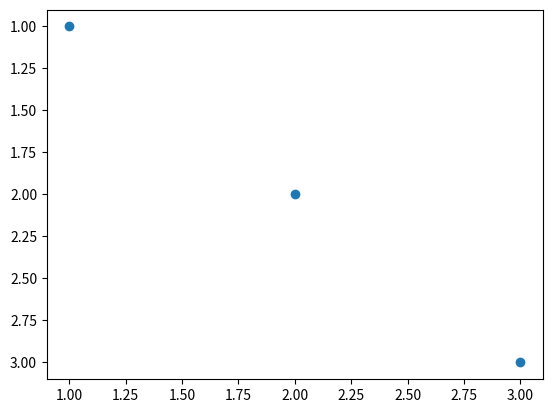

This figure's Python source:
import matplotlib.pyplot as plt

x = [1, 2, 3]

y = [1, 2, 3]

plt.scatter(x, y, marker='o')

ax = plt.gca()                            # get the axis
ax.invert_yaxis()
plt.show()
